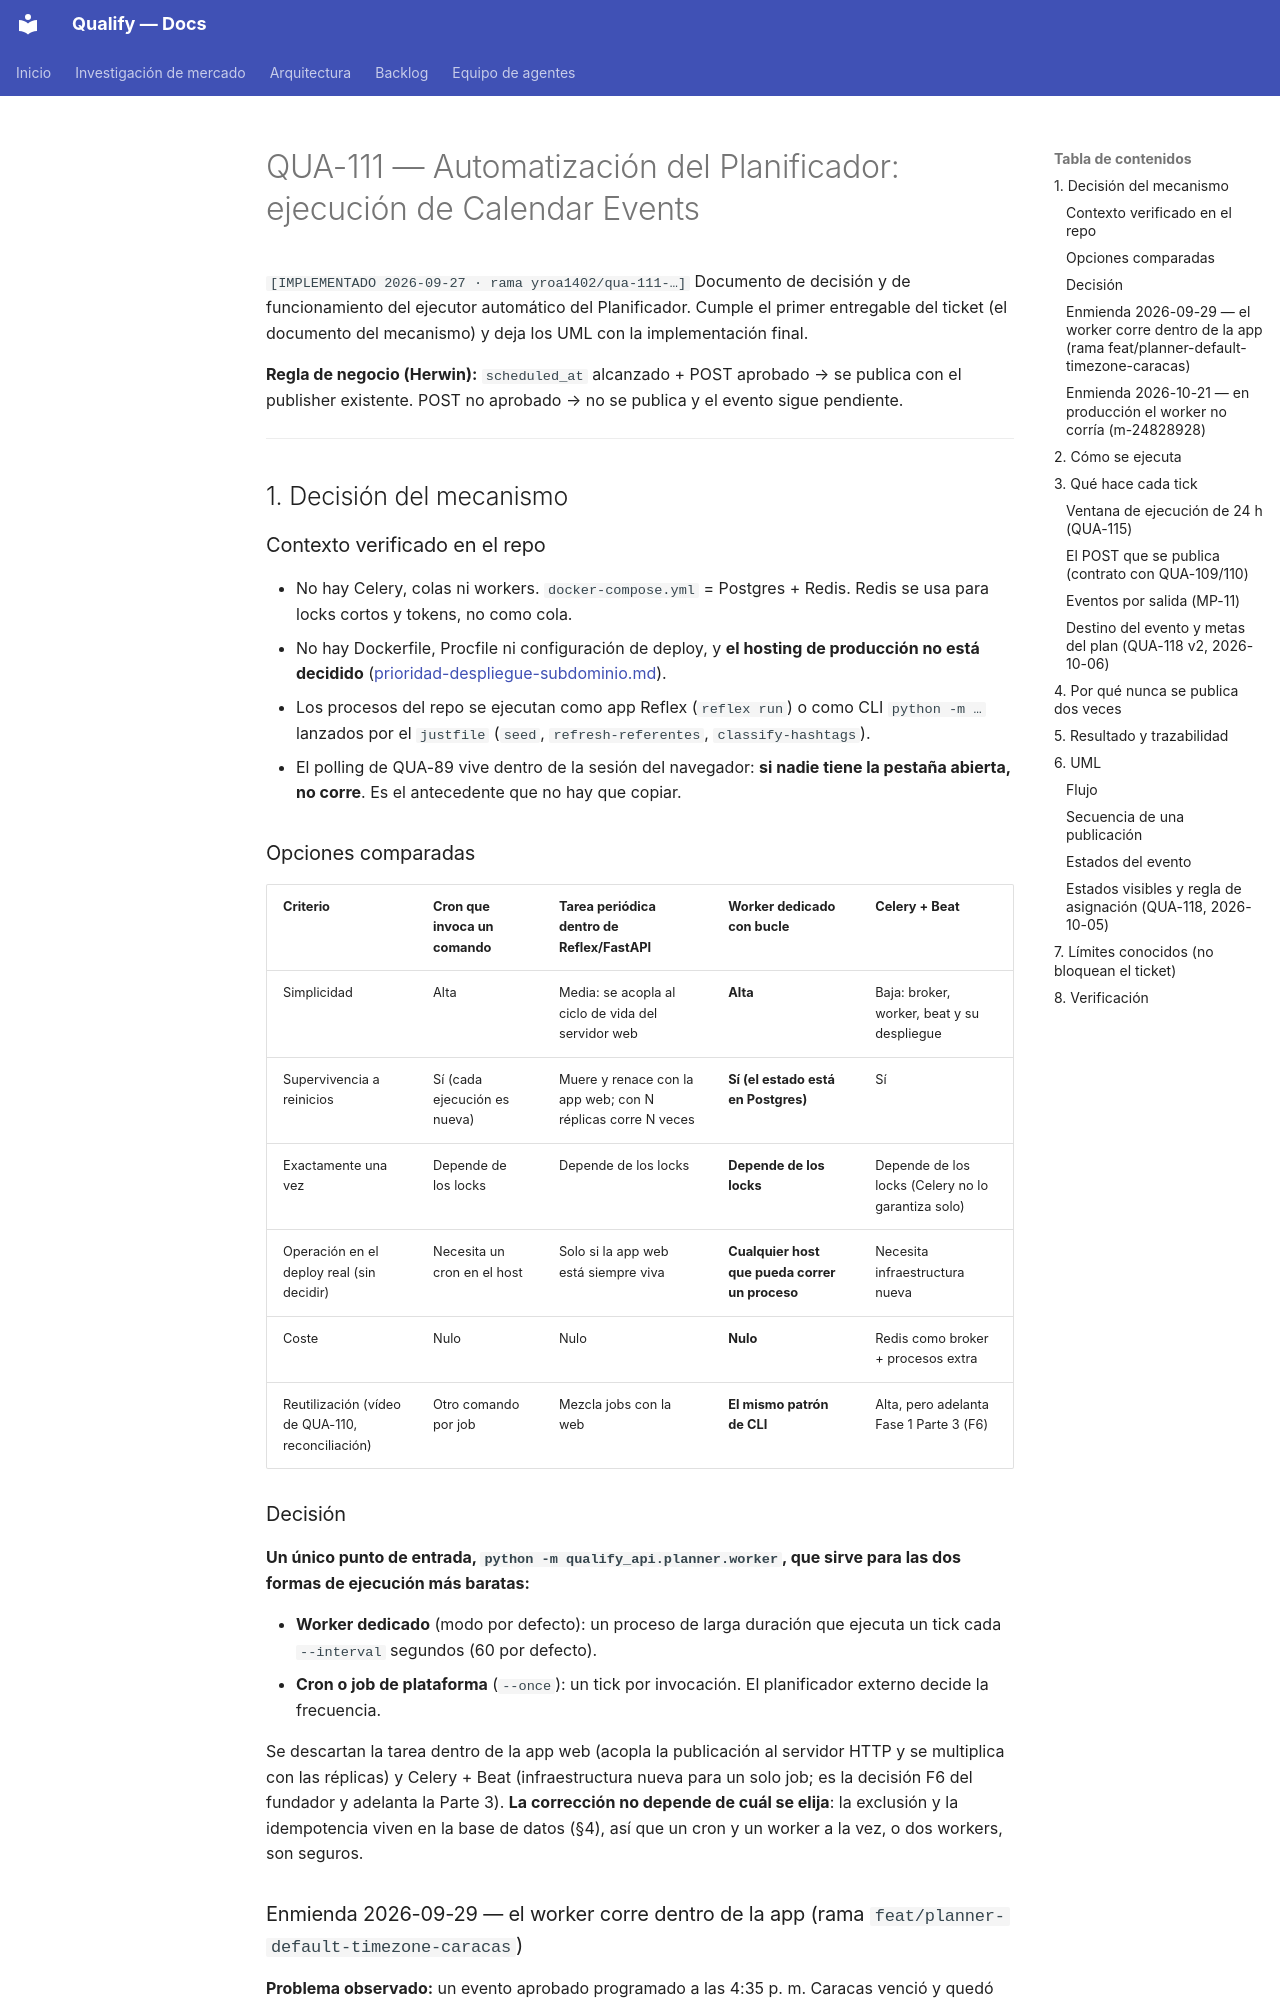

repository: AttitudeFactory/Qualify · page: automatizacion-calendario-qua111/index.html · generator: mkdocs

# QUA-111 — Automatización del Planificador: ejecución de Calendar Events

`[IMPLEMENTADO 2026-09-27 · rama yroa1402/qua-111-…]` Documento de decisión y de funcionamiento del ejecutor automático del Planificador. Cumple el primer entregable del ticket (el documento del mecanismo) y deja los UML con la implementación final.

**Regla de negocio (Herwin):** `scheduled_at` alcanzado + POST aprobado → se publica con el publisher existente. POST no aprobado → no se publica y el evento sigue pendiente.

---

## 1. Decisión del mecanismo

### Contexto verificado en el repo

- No hay Celery, colas ni workers. `docker-compose.yml` = Postgres + Redis. Redis se usa para locks cortos y tokens, no como cola.
- No hay Dockerfile, Procfile ni configuración de deploy, y **el hosting de producción no está decidido** ([prioridad-despliegue-subdominio.md](prioridad-despliegue-subdominio.md)).
- Los procesos del repo se ejecutan como app Reflex (`reflex run`) o como CLI `python -m …` lanzados por el `justfile` (`seed`, `refresh-referentes`, `classify-hashtags`).
- El polling de QUA-89 vive dentro de la sesión del navegador: **si nadie tiene la pestaña abierta, no corre**. Es el antecedente que no hay que copiar.

### Opciones comparadas

| Criterio | Cron que invoca un comando | Tarea periódica dentro de Reflex/FastAPI | **Worker dedicado con bucle** | Celery + Beat |
|---|---|---|---|---|
| Simplicidad | Alta | Media: se acopla al ciclo de vida del servidor web | **Alta** | Baja: broker, worker, beat y su despliegue |
| Supervivencia a reinicios | Sí (cada ejecución es nueva) | Muere y renace con la app web; con N réplicas corre N veces | **Sí (el estado está en Postgres)** | Sí |
| Exactamente una vez | Depende de los locks | Depende de los locks | **Depende de los locks** | Depende de los locks (Celery no lo garantiza solo) |
| Operación en el deploy real (sin decidir) | Necesita un cron en el host | Solo si la app web está siempre viva | **Cualquier host que pueda correr un proceso** | Necesita infraestructura nueva |
| Coste | Nulo | Nulo | **Nulo** | Redis como broker + procesos extra |
| Reutilización (vídeo de QUA-110, reconciliación) | Otro comando por job | Mezcla jobs con la web | **El mismo patrón de CLI** | Alta, pero adelanta Fase 1 Parte 3 (F6) |

### Decisión

**Un único punto de entrada, `python -m qualify_api.planner.worker`, que sirve para las dos formas de ejecución más baratas:**

- **Worker dedicado** (modo por defecto): un proceso de larga duración que ejecuta un tick cada `--interval` segundos (60 por defecto).
- **Cron o job de plataforma** (`--once`): un tick por invocación. El planificador externo decide la frecuencia.

Se descartan la tarea dentro de la app web (acopla la publicación al servidor HTTP y se multiplica con las réplicas) y Celery + Beat (infraestructura nueva para un solo job; es la decisión F6 del fundador y adelanta la Parte 3). **La corrección no depende de cuál se elija**: la exclusión y la idempotencia viven en la base de datos (§4), así que un cron y un worker a la vez, o dos workers, son seguros.
